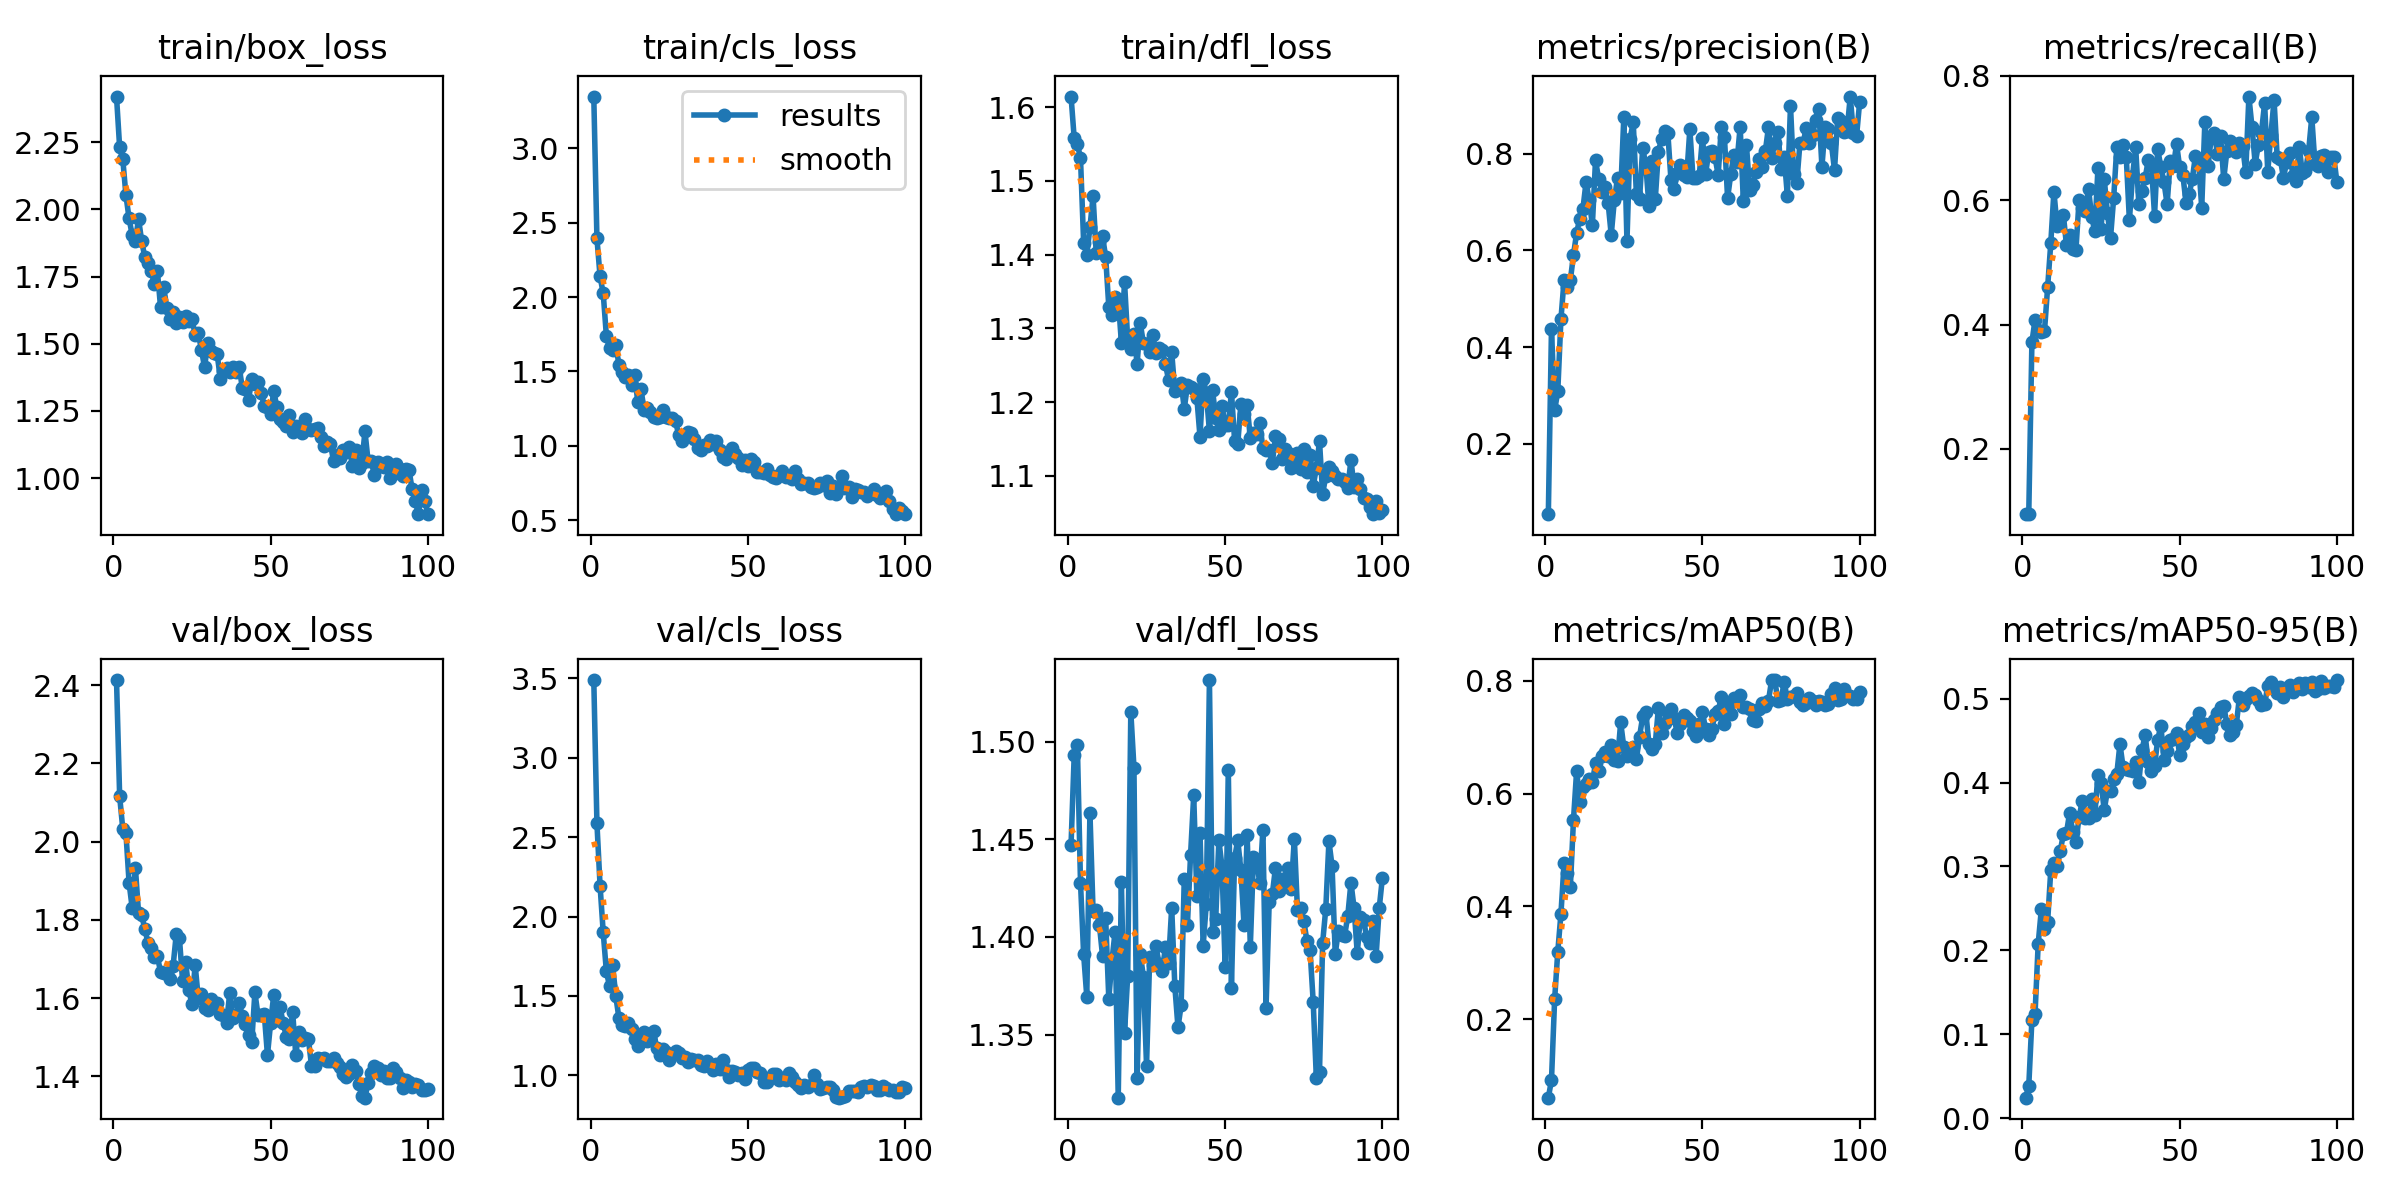

The file beside this chart, header and first rows:
epoch, time, train/box_loss, train/cls_loss, train/dfl_loss, metrics/precision(B), metrics/recall(B), metrics/mAP50(B), metrics/mAP50-95(B), val/box_loss, val/cls_loss, val/dfl_loss, lr/pg0, lr/pg1, lr/pg2
1, 35.91, 2.419, 3.349, 1.614, 0.05485, 0.09472, 0.06088, 0.0247, 2.413, 3.49, 1.447, 0.06817, 0.0006496, 0.0006496
2, 69.78, 2.23, 2.394, 1.558, 0.4386, 0.09472, 0.09209, 0.03821, 2.116, 2.587, 1.493, 0.0355, 0.001316, 0.001316
3, 105.8, 2.186, 2.139, 1.551, 0.2694, 0.3712, 0.2352, 0.1173, 2.032, 2.193, 1.498, 0.002836, 0.001981, 0.001981
4, 141.9, 2.052, 2.024, 1.531, 0.3085, 0.4078, 0.3194, 0.1245, 2.022, 1.9, 1.428, 0.001996, 0.001996, 0.001996
5, 177.6, 1.966, 1.741, 1.416, 0.4576, 0.3907, 0.3865, 0.208, 1.895, 1.655, 1.391, 0.001993, 0.001993, 0.001993
6, 213.2, 1.903, 1.654, 1.4, 0.5385, 0.3877, 0.4765, 0.2489, 1.829, 1.561, 1.37, 0.001989, 0.001989, 0.001989
7, 248.3, 1.882, 1.647, 1.437, 0.5236, 0.3891, 0.4593, 0.2252, 1.934, 1.694, 1.464, 0.001984, 0.001984, 0.001984
8, 283.2, 1.965, 1.678, 1.479, 0.5388, 0.4597, 0.4349, 0.234, 1.819, 1.497, 1.413, 0.001978, 0.001978, 0.001978
9, 318.1, 1.882, 1.545, 1.403, 0.5907, 0.5306, 0.554, 0.2954, 1.813, 1.36, 1.414, 0.001972, 0.001972, 0.001972
10, 353.8, 1.822, 1.497, 1.418, 0.6366, 0.614, 0.6408, 0.3045, 1.776, 1.318, 1.406, 0.001964, 0.001964, 0.001964
11, 389.4, 1.8, 1.464, 1.425, 0.6661, 0.5583, 0.586, 0.3001, 1.742, 1.309, 1.391, 0.001956, 0.001956, 0.001956
12, 424.4, 1.772, 1.478, 1.397, 0.6862, 0.5732, 0.6117, 0.318, 1.728, 1.329, 1.41, 0.001947, 0.001947, 0.001947
13, 459.3, 1.724, 1.408, 1.329, 0.7416, 0.5769, 0.6171, 0.3382, 1.705, 1.288, 1.368, 0.001937, 0.001937, 0.001937
14, 494.9, 1.77, 1.473, 1.318, 0.7036, 0.5272, 0.6262, 0.3403, 1.707, 1.229, 1.388, 0.001926, 0.001926, 0.001926
15, 532.2, 1.636, 1.293, 1.342, 0.6521, 0.544, 0.6209, 0.3639, 1.667, 1.182, 1.403, 0.001914, 0.001914, 0.001914
16, 567.8, 1.712, 1.381, 1.34, 0.7862, 0.5221, 0.6536, 0.341, 1.663, 1.235, 1.318, 0.001902, 0.001902, 0.001902
17, 602, 1.632, 1.24, 1.281, 0.7482, 0.5199, 0.6405, 0.3294, 1.663, 1.273, 1.428, 0.001889, 0.001889, 0.001889
18, 637.2, 1.591, 1.252, 1.363, 0.7211, 0.6002, 0.6671, 0.3585, 1.648, 1.215, 1.351, 0.001875, 0.001875, 0.001875
19, 672.2, 1.619, 1.229, 1.286, 0.7311, 0.5868, 0.6732, 0.3779, 1.683, 1.228, 1.38, 0.00186, 0.00186, 0.00186
20, 707.7, 1.577, 1.191, 1.272, 0.6989, 0.5834, 0.6671, 0.3574, 1.764, 1.28, 1.515, 0.001844, 0.001844, 0.001844
21, 742.5, 1.599, 1.185, 1.293, 0.6321, 0.6182, 0.686, 0.3572, 1.754, 1.172, 1.487, 0.001828, 0.001828, 0.001828
22, 777.1, 1.579, 1.193, 1.252, 0.7048, 0.5737, 0.66, 0.381, 1.645, 1.129, 1.328, 0.001811, 0.001811, 0.001811
23, 810.1, 1.604, 1.24, 1.307, 0.7499, 0.5497, 0.6587, 0.361, 1.692, 1.163, 1.391, 0.001793, 0.001793, 0.001793
24, 847, 1.585, 1.193, 1.28, 0.7181, 0.6514, 0.7266, 0.4095, 1.62, 1.145, 1.38, 0.001775, 0.001775, 0.001775
25, 882.8, 1.592, 1.184, 1.279, 0.8753, 0.5539, 0.6825, 0.3993, 1.585, 1.096, 1.334, 0.001756, 0.001756, 0.001756
26, 916.2, 1.534, 1.184, 1.268, 0.6191, 0.6347, 0.6673, 0.3671, 1.686, 1.13, 1.39, 0.001736, 0.001736, 0.001736
27, 949.8, 1.538, 1.167, 1.29, 0.8305, 0.5803, 0.6781, 0.3903, 1.6, 1.156, 1.386, 0.001716, 0.001716, 0.001716
28, 982.9, 1.478, 1.07, 1.266, 0.8656, 0.5395, 0.6833, 0.3894, 1.611, 1.14, 1.395, 0.001695, 0.001695, 0.001695
29, 1017, 1.412, 1.031, 1.274, 0.7157, 0.6034, 0.6614, 0.4036, 1.574, 1.107, 1.386, 0.001674, 0.001674, 0.001674
30, 1051, 1.502, 1.074, 1.271, 0.7057, 0.6858, 0.7012, 0.4104, 1.57, 1.117, 1.383, 0.001652, 0.001652, 0.001652
31, 1084, 1.471, 1.093, 1.251, 0.8115, 0.67, 0.7369, 0.4459, 1.597, 1.085, 1.395, 0.001629, 0.001629, 0.001629
32, 1117, 1.465, 1.084, 1.23, 0.777, 0.6891, 0.7441, 0.418, 1.584, 1.102, 1.387, 0.001606, 0.001606, 0.001606
33, 1150, 1.462, 1.047, 1.268, 0.6918, 0.6703, 0.6878, 0.4162, 1.588, 1.098, 1.415, 0.001582, 0.001582, 0.001582
34, 1184, 1.37, 0.9856, 1.215, 0.7847, 0.5678, 0.6791, 0.4144, 1.559, 1.099, 1.375, 0.001558, 0.001558, 0.001558
35, 1217, 1.398, 0.9706, 1.222, 0.7054, 0.6391, 0.6881, 0.4138, 1.557, 1.063, 1.354, 0.001534, 0.001534, 0.001534
36, 1250, 1.409, 1.004, 1.226, 0.8041, 0.6849, 0.7518, 0.4247, 1.537, 1.061, 1.365, 0.001509, 0.001509, 0.001509
37, 1283, 1.395, 0.997, 1.191, 0.8309, 0.5938, 0.7068, 0.4006, 1.613, 1.088, 1.43, 0.001483, 0.001483, 0.001483
38, 1316, 1.412, 1.04, 1.223, 0.8475, 0.6144, 0.7259, 0.4384, 1.55, 1.059, 1.406, 0.001457, 0.001457, 0.001457
39, 1351, 1.396, 1.01, 1.221, 0.8432, 0.6355, 0.7438, 0.4567, 1.558, 1.035, 1.442, 0.001431, 0.001431, 0.001431
40, 1383, 1.412, 1.034, 1.217, 0.7451, 0.6644, 0.7504, 0.4241, 1.587, 1.071, 1.472, 0.001405, 0.001405, 0.001405
41, 1416, 1.336, 0.9707, 1.206, 0.7277, 0.6578, 0.7338, 0.4135, 1.554, 1.036, 1.421, 0.001378, 0.001378, 0.001378
42, 1451, 1.332, 0.9214, 1.153, 0.7601, 0.5753, 0.7081, 0.4198, 1.534, 1.095, 1.453, 0.001351, 0.001351, 0.001351
43, 1484, 1.291, 0.913, 1.232, 0.7768, 0.6823, 0.7244, 0.4508, 1.505, 1.036, 1.395, 0.001324, 0.001324, 0.001324
44, 1518, 1.37, 0.9477, 1.213, 0.7569, 0.654, 0.7391, 0.4678, 1.488, 0.9881, 1.417, 0.001296, 0.001296, 0.001296
45, 1549, 1.351, 0.9852, 1.16, 0.7529, 0.629, 0.7341, 0.4272, 1.615, 1.028, 1.531, 0.001269, 0.001269, 0.001269
46, 1581, 1.357, 0.944, 1.216, 0.8508, 0.5935, 0.7291, 0.4378, 1.556, 1.023, 1.402, 0.001241, 0.001241, 0.001241
47, 1614, 1.317, 0.9197, 1.179, 0.7497, 0.6637, 0.7115, 0.4503, 1.556, 1.003, 1.409, 0.001213, 0.001213, 0.001213
48, 1646, 1.268, 0.8715, 1.163, 0.7498, 0.6546, 0.7032, 0.4521, 1.559, 1.016, 1.449, 0.001185, 0.001185, 0.001185
49, 1678, 1.265, 0.905, 1.195, 0.7547, 0.6906, 0.7241, 0.459, 1.454, 0.9772, 1.436, 0.001157, 0.001157, 0.001157
50, 1710, 1.237, 0.8651, 1.169, 0.8334, 0.6528, 0.745, 0.4329, 1.537, 1.03, 1.385, 0.001128, 0.001128, 0.001128
51, 1742, 1.325, 0.9092, 1.169, 0.7571, 0.6408, 0.7148, 0.4456, 1.608, 1.047, 1.486, 0.0011, 0.0011, 0.0011
52, 1775, 1.263, 0.8921, 1.214, 0.8043, 0.5962, 0.7043, 0.4545, 1.544, 1.046, 1.374, 0.001072, 0.001072, 0.001072
53, 1806, 1.221, 0.8246, 1.148, 0.8066, 0.6101, 0.7156, 0.4561, 1.578, 1.022, 1.44, 0.001043, 0.001043, 0.001043
54, 1838, 1.21, 0.8225, 1.143, 0.793, 0.6341, 0.7406, 0.4667, 1.536, 1.012, 1.45, 0.001015, 0.001015, 0.001015
55, 1871, 1.194, 0.8199, 1.197, 0.7561, 0.6715, 0.7468, 0.4721, 1.502, 0.9585, 1.434, 0.0009872, 0.0009872, 0.0009872
56, 1902, 1.233, 0.8406, 1.183, 0.8548, 0.6624, 0.7711, 0.4831, 1.495, 0.9592, 1.406, 0.0009592, 0.0009592, 0.0009592
57, 1933, 1.173, 0.806, 1.195, 0.8345, 0.5881, 0.7243, 0.4603, 1.565, 0.9844, 1.452, 0.0009314, 0.0009314, 0.0009314
58, 1965, 1.195, 0.7869, 1.151, 0.708, 0.7262, 0.7557, 0.4697, 1.455, 1.008, 1.395, 0.0009037, 0.0009037, 0.0009037
59, 1998, 1.188, 0.7853, 1.157, 0.7571, 0.6546, 0.7418, 0.4537, 1.513, 1.005, 1.441, 0.0008762, 0.0008762, 0.0008762
60, 2030, 1.166, 0.8041, 1.156, 0.7974, 0.6997, 0.7704, 0.4653, 1.493, 0.9693, 1.439, 0.0008489, 0.0008489, 0.0008489
... 40 more rows
